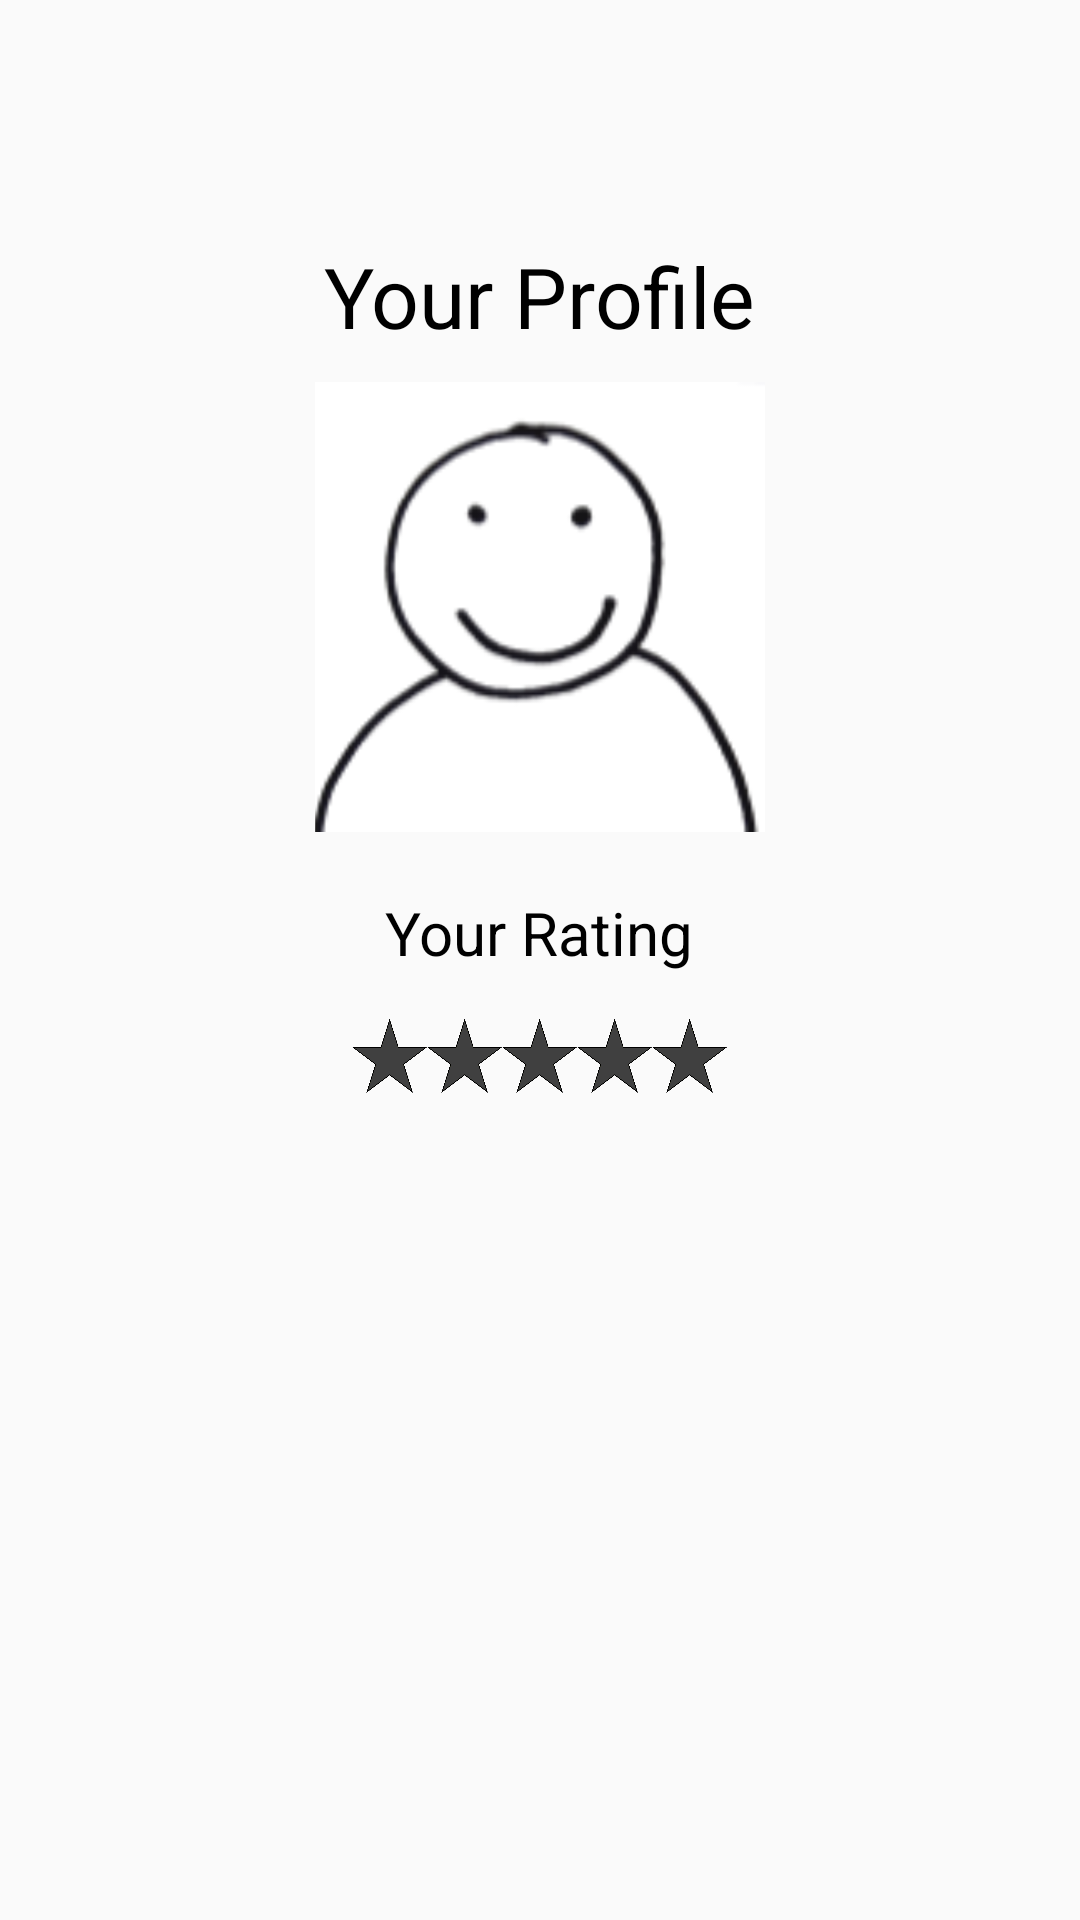

The Android layout XML behind this screen, and the referenced resources:
<!-- AndroidManifest.xml: application theme AppTheme -->
<!-- res/layout/fragment_profile.xml -->
<RelativeLayout xmlns:android="http://schemas.android.com/apk/res/android"
                xmlns:tools="http://schemas.android.com/tools"
                android:layout_width="match_parent"
                android:layout_height="match_parent"
                android:theme="@style/AppTheme"
                tools:context=".FibonacciFragment">


    <TextView
        android:id="@+id/profileTitle"
        android:layout_width="wrap_content"
        android:layout_height="wrap_content"
        android:layout_alignParentTop="true"
        android:layout_centerHorizontal="true"
        android:layout_marginTop="80dp"
        android:text="Your Profile"
        android:textSize="28sp"/>

    <ImageView
        android:id="@+id/profilePictureImageView"
        android:layout_width="150dp"
        android:layout_height="150dp"
        android:layout_below="@id/profileTitle"
        android:layout_centerHorizontal="true"
        android:layout_marginTop="10dp"
        android:scaleType="centerCrop"
        android:src="@drawable/generic_profile_pic"/>

    <TextView
        android:id="@+id/ratingTitle"
        android:layout_width="wrap_content"
        android:layout_height="wrap_content"
        android:layout_below="@id/profilePictureImageView"
        android:layout_centerHorizontal="true"
        android:layout_marginTop="20dp"
        android:text="Your Rating"
        android:textSize="20sp"/>

    <LinearLayout
        android:id="@+id/ratingLayout"
        android:layout_width="wrap_content"
        android:layout_height="wrap_content"
        android:layout_below="@id/ratingTitle"
        android:layout_centerHorizontal="true"
        android:layout_marginTop="15dp"
        android:orientation="horizontal"
        android:visibility="visible">

        <ImageView
            android:id="@+id/star1"
            android:layout_width="25dp"
            android:layout_height="25sp"
            android:scaleType="fitXY"
            android:src="@drawable/empty_star"/>

        <ImageView
            android:id="@+id/star2"
            android:layout_width="25dp"
            android:layout_height="25sp"
            android:scaleType="fitXY"
            android:src="@drawable/empty_star"/>

        <ImageView
            android:id="@+id/star3"
            android:layout_width="25dp"
            android:layout_height="25sp"
            android:scaleType="fitXY"
            android:src="@drawable/empty_star"/>

        <ImageView
            android:id="@+id/star4"
            android:layout_width="25dp"
            android:layout_height="25sp"
            android:scaleType="fitXY"
            android:src="@drawable/empty_star"/>

        <ImageView
            android:id="@+id/star5"
            android:layout_width="25dp"
            android:layout_height="25sp"
            android:scaleType="fitXY"
            android:src="@drawable/empty_star"/>

    </LinearLayout>
</RelativeLayout>
<!-- resources referenced by this layout -->
<resources>
  <!-- drawable empty_star: png bitmap (drawable, 14909 bytes) -->
  <!-- drawable generic_profile_pic: png bitmap (drawable, 7108 bytes) -->
  <style name="AppTheme" parent="Theme.AppCompat.Light.NoActionBar">
          
          <item name="actionOverflowButtonStyle">@style/OverFlow</item>
          <item name="windowActionBar">false</item>
          <item name="colorAccent">#EEEE</item>
          <item name="android:textColor">#000000</item>
  
      </style>
  <style name="OverFlow" parent="@android:style/Widget.Holo.ActionButton.Overflow">
          <item name="android:src">@mipmap/ic_overflow_round</item>
      </style>
</resources>
